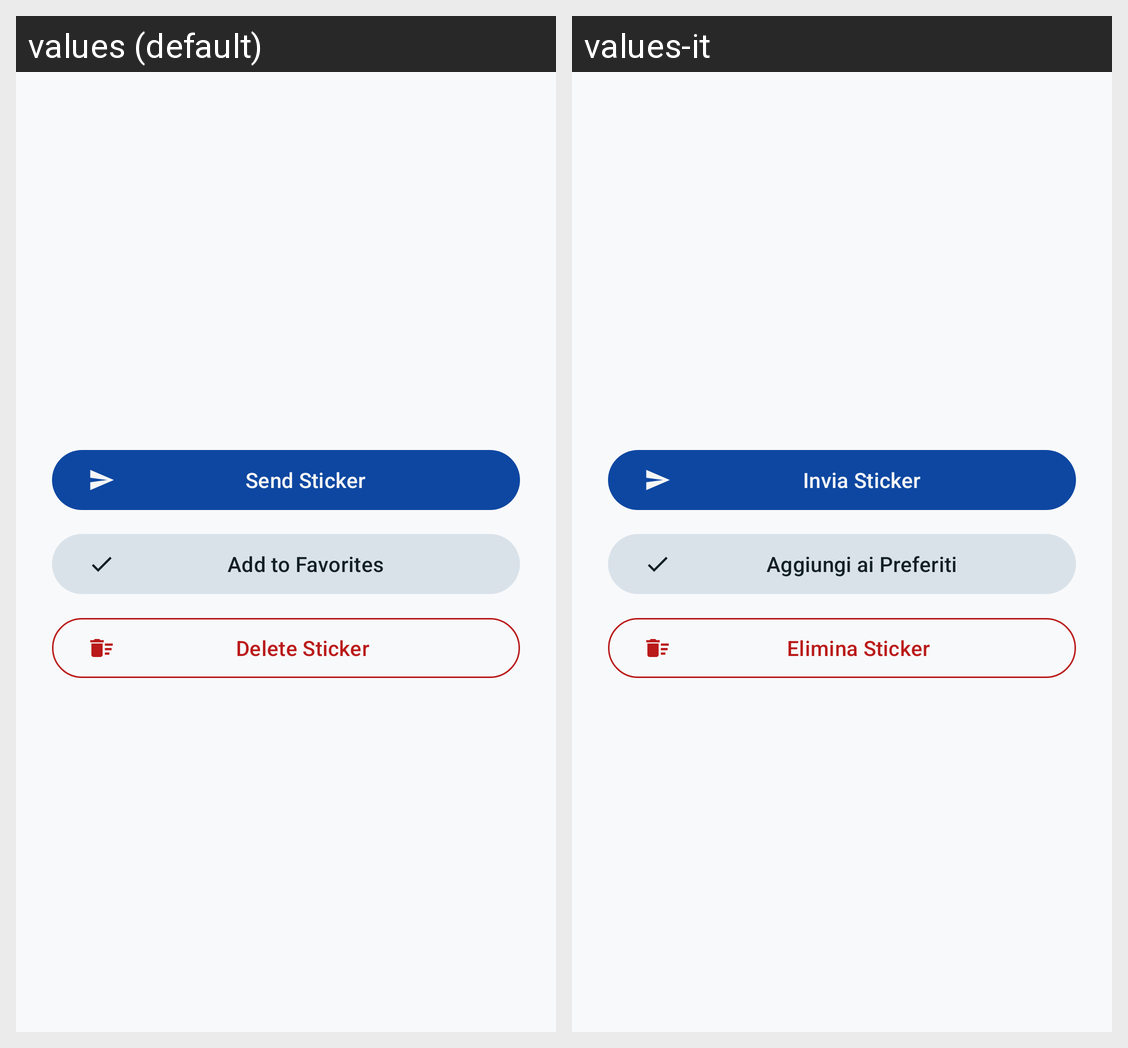

The Android screen above is rendered under two locales of the same app. Produce the string resources it draws, with the default and per-locale values.
Android screen res/layout/dialog_sticker_preview.xml rendered under 2 locales, left to right: values (default), values-it. Device: Nexus 5 (rendered at 1080×1920; each locale shown at half size, 540×960, under a caption strip naming it); theme Theme.CryptionChat.
Strings drawn on this screen, with the default value and each locale's value (text and hints the layout hard-codes, and strings that could not be matched under every locale, appear in the picture but are not listed):

action_send_sticker
  values: Send Sticker
  values-it: Invia Sticker

action_add_to_favorites
  values: Add to Favorites
  values-it: Aggiungi ai Preferiti

action_delete_sticker
  values: Delete Sticker
  values-it: Elimina Sticker
